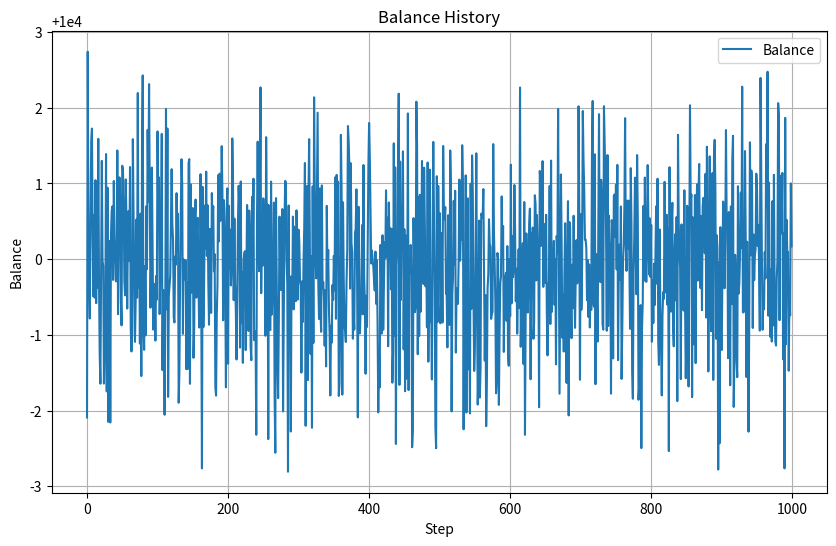
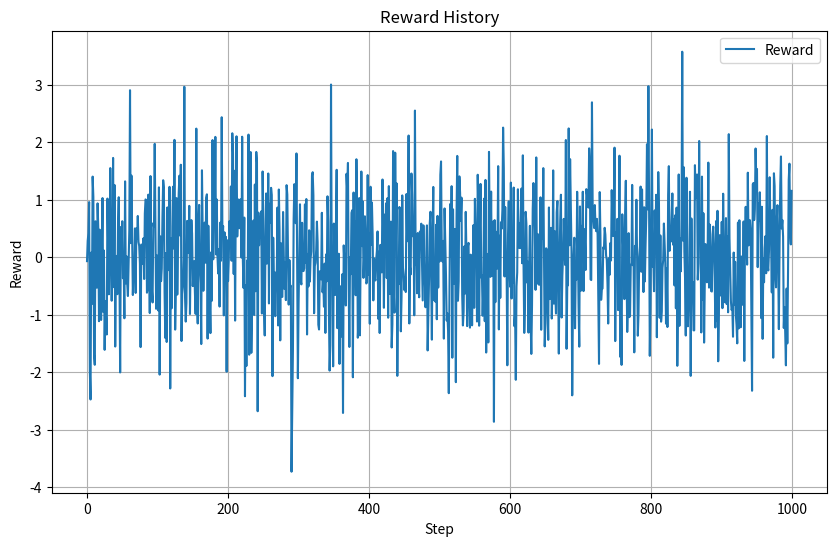

Write the Python code that produced these figures, in order.
# model_evaluation.py

"""
Model Evaluation Module for Automated Market-Making Systems

This module contains functions for evaluating the performance of the market-making strategies and reinforcement learning models.

Techniques Used:
- Profit and Loss (P&L) Analysis
- Sharpe Ratio Calculation
- Maximum Drawdown Calculation
- Win Rate Calculation

Libraries/Tools:
- numpy
- pandas
- matplotlib

"""

import numpy as np
import pandas as pd
import matplotlib.pyplot as plt
import os

class ModelEvaluation:
    def __init__(self):
        """
        Initialize the ModelEvaluation class.
        """
        pass

    def profit_and_loss(self, balance_history):
        """
        Calculate the Profit and Loss (P&L) from the balance history.
        
        :param balance_history: list, history of balances during trading
        :return: float, total profit and loss
        """
        return balance_history[-1] - balance_history[0]

    def sharpe_ratio(self, balance_history, risk_free_rate=0.0):
        """
        Calculate the Sharpe Ratio from the balance history.
        
        :param balance_history: list, history of balances during trading
        :param risk_free_rate: float, risk-free rate for Sharpe ratio calculation
        :return: float, Sharpe ratio
        """
        returns = np.diff(balance_history) / balance_history[:-1]
        excess_returns = returns - risk_free_rate
        return np.mean(excess_returns) / np.std(excess_returns)

    def maximum_drawdown(self, balance_history):
        """
        Calculate the Maximum Drawdown from the balance history.
        
        :param balance_history: list, history of balances during trading
        :return: float, maximum drawdown
        """
        peak = balance_history[0]
        max_drawdown = 0
        for balance in balance_history:
            if balance > peak:
                peak = balance
            drawdown = (peak - balance) / peak
            if drawdown > max_drawdown:
                max_drawdown = drawdown
        return max_drawdown

    def win_rate(self, reward_history):
        """
        Calculate the Win Rate from the reward history.
        
        :param reward_history: list, history of rewards during trading
        :return: float, win rate
        """
        wins = np.sum(np.array(reward_history) > 0)
        total_trades = len(reward_history)
        return wins / total_trades

    def evaluate(self, simulation_results, output_dir):
        """
        Evaluate and visualize the performance of the trading strategy.
        
        :param simulation_results: dict, results from the trading simulation
        :param output_dir: str, directory to save the evaluation results
        """
        os.makedirs(output_dir, exist_ok=True)

        balance_history = simulation_results['balance_history']
        reward_history = simulation_results['reward_history']

        # Calculate evaluation metrics
        total_pnl = self.profit_and_loss(balance_history)
        sharpe_ratio = self.sharpe_ratio(balance_history)
        max_drawdown = self.maximum_drawdown(balance_history)
        win_rate = self.win_rate(reward_history)

        # Print evaluation metrics
        print(f"Total P&L: {total_pnl}")
        print(f"Sharpe Ratio: {sharpe_ratio}")
        print(f"Maximum Drawdown: {max_drawdown}")
        print(f"Win Rate: {win_rate}")

        # Save evaluation results
        with open(os.path.join(output_dir, 'evaluation_results.txt'), 'w') as f:
            f.write(f"Total P&L: {total_pnl}\n")
            f.write(f"Sharpe Ratio: {sharpe_ratio}\n")
            f.write(f"Maximum Drawdown: {max_drawdown}\n")
            f.write(f"Win Rate: {win_rate}\n")
        print(f"Evaluation results saved to {os.path.join(output_dir, 'evaluation_results.txt')}")

        # Plot balance history
        plt.figure(figsize=(10, 6))
        plt.plot(balance_history, label='Balance')
        plt.xlabel('Step')
        plt.ylabel('Balance')
        plt.title('Balance History')
        plt.legend()
        plt.grid(True)
        plt.savefig(os.path.join(output_dir, 'balance_history.png'))
        plt.show()

        # Plot reward history
        plt.figure(figsize=(10, 6))
        plt.plot(reward_history, label='Reward')
        plt.xlabel('Step')
        plt.ylabel('Reward')
        plt.title('Reward History')
        plt.legend()
        plt.grid(True)
        plt.savefig(os.path.join(output_dir, 'reward_history.png'))
        plt.show()

if __name__ == "__main__":
    # Example usage
    simulation_results = {
        'balance_history': [10000 + np.random.normal(0, 1) for _ in range(1000)],
        'reward_history': [np.random.normal(0, 1) for _ in range(1000)]
    }
    output_dir = 'results/evaluation/'

    evaluator = ModelEvaluation()
    evaluator.evaluate(simulation_results, output_dir)
    print("Model evaluation completed and results saved.")
